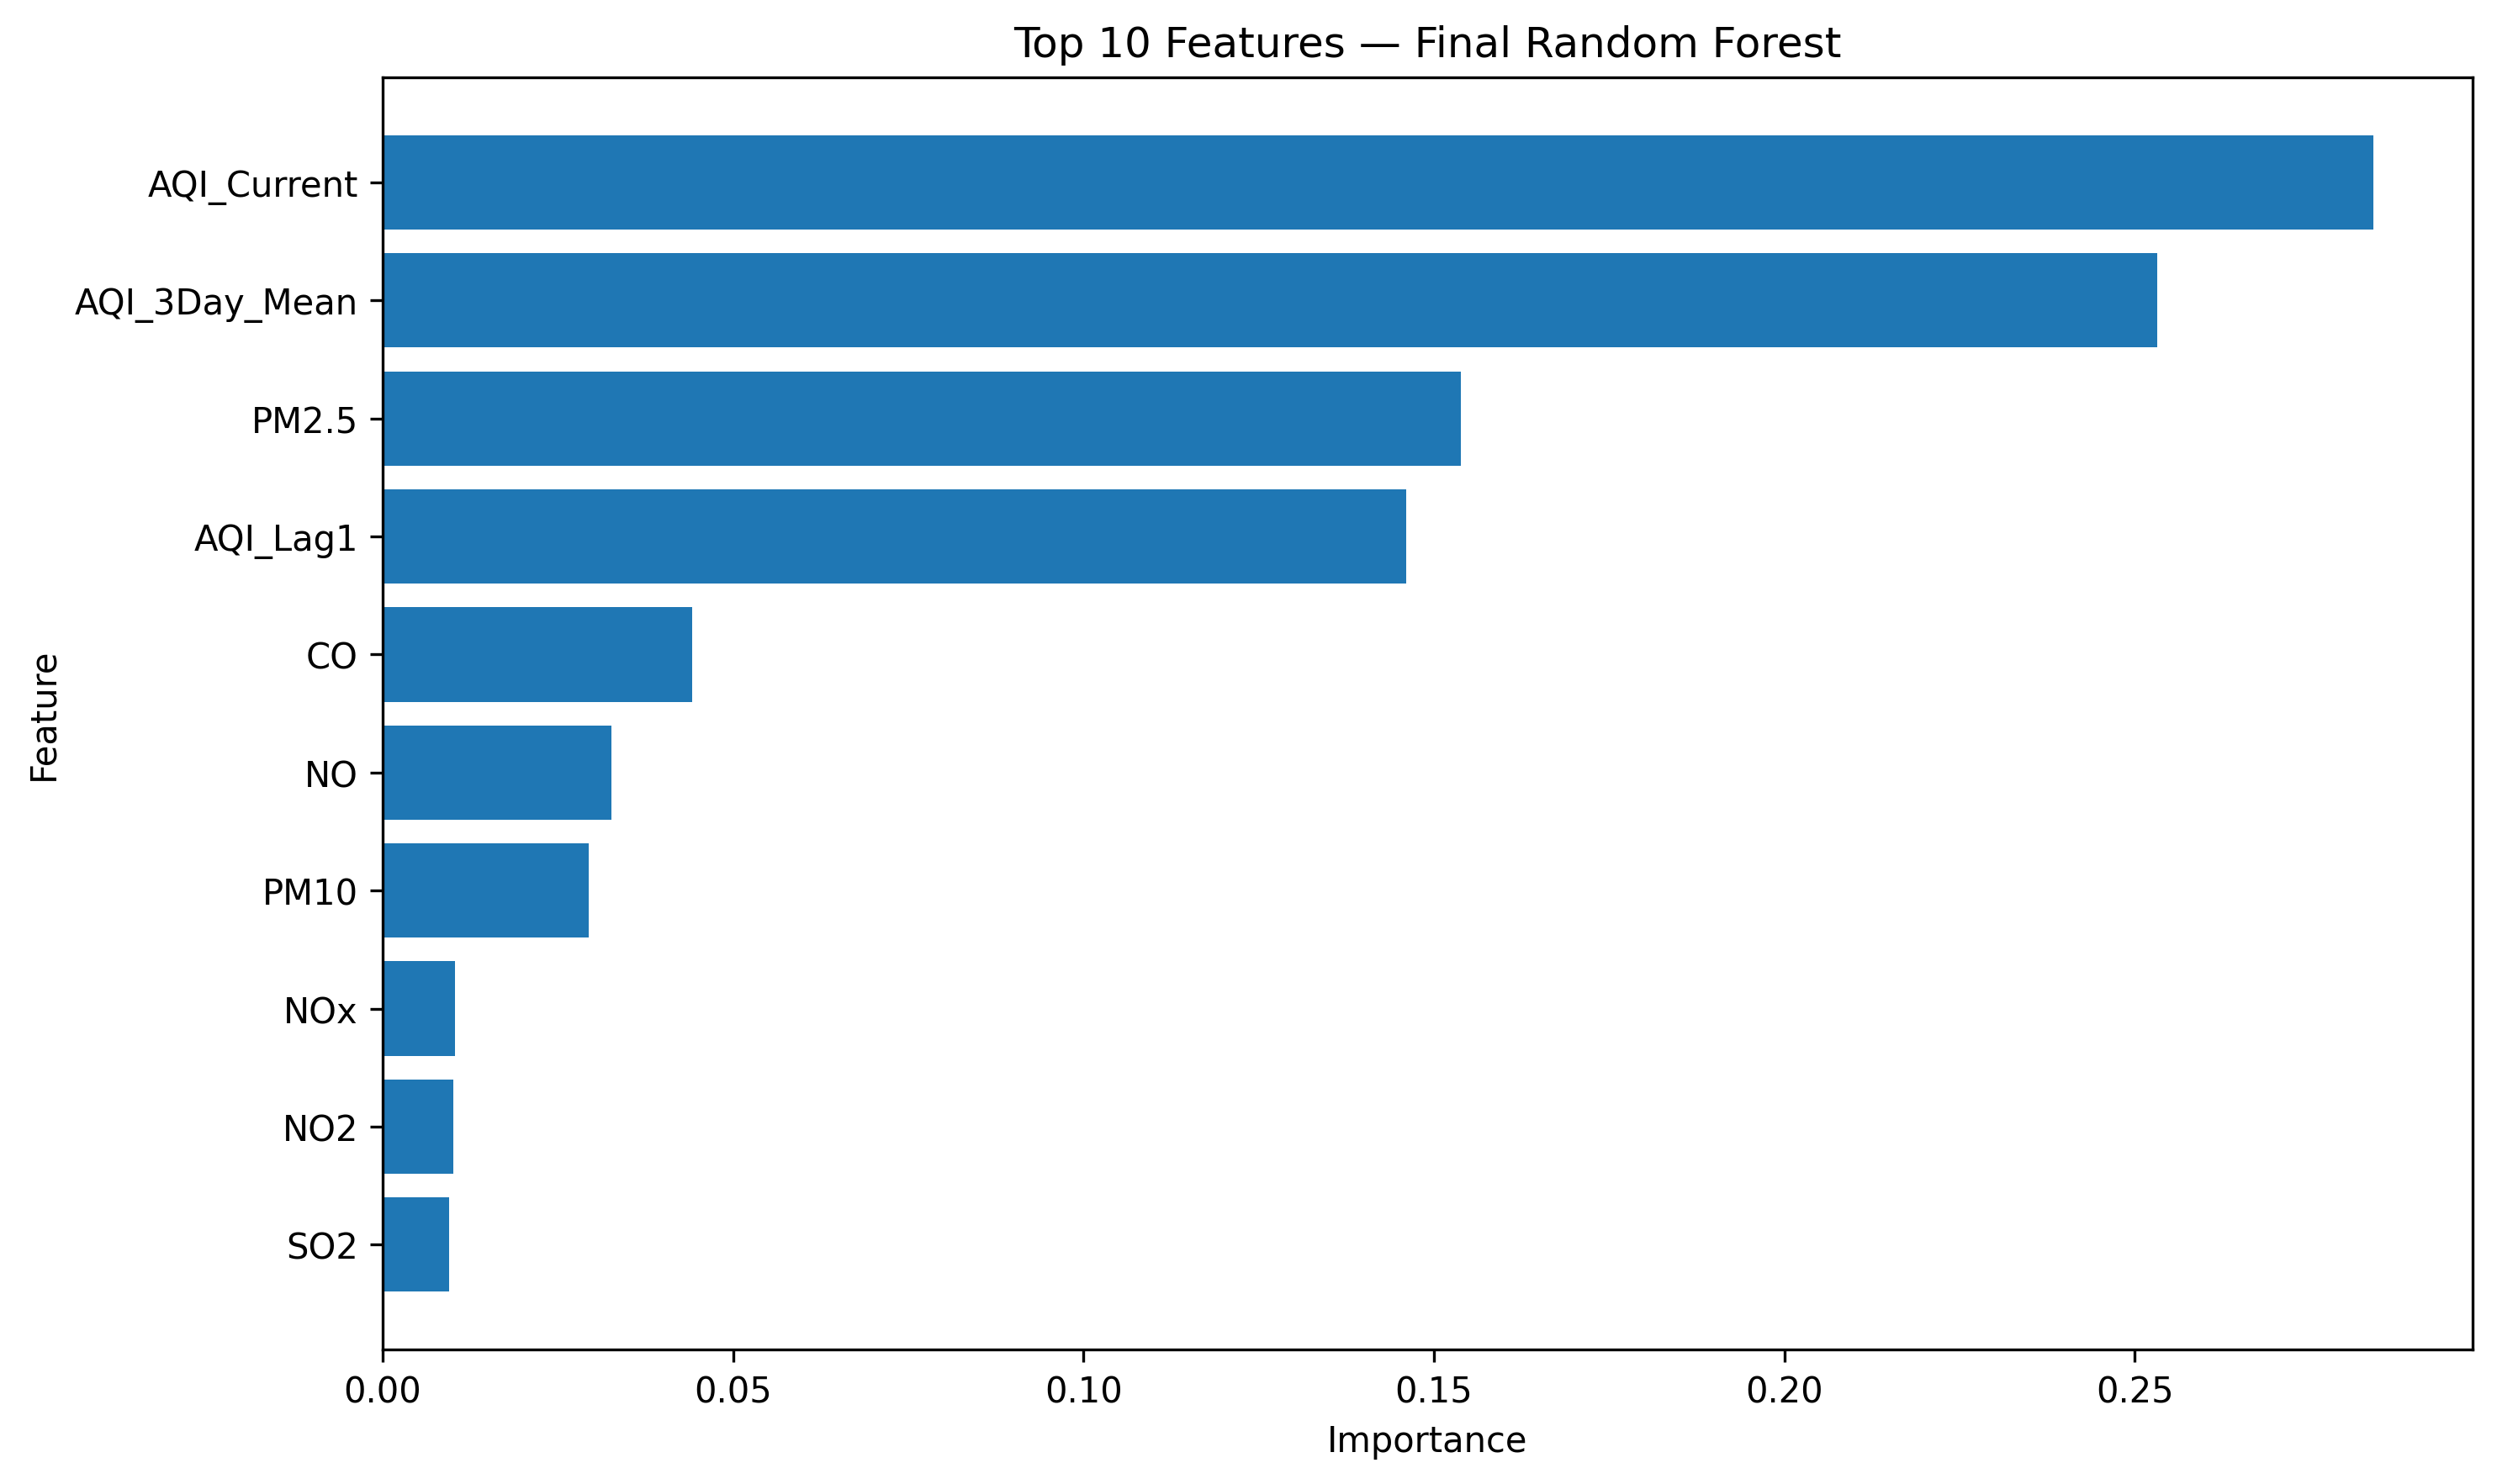

Values plotted in this chart, from the file beside it:
Feature, Importance
AQI_Current, 0.284
AQI_3Day_Mean, 0.2533
PM2.5, 0.1538
AQI_Lag1, 0.1461
CO, 0.04412
NO, 0.0326
PM10, 0.02943
NOx, 0.01029
NO2, 0.01011
SO2, 0.009443
NH3, 0.006513
Toluene, 0.006429
Benzene, 0.003858
O3, 0.003339
Xylene, 0.002789
Month, 0.002391
DayOfWeek, 0.001518
